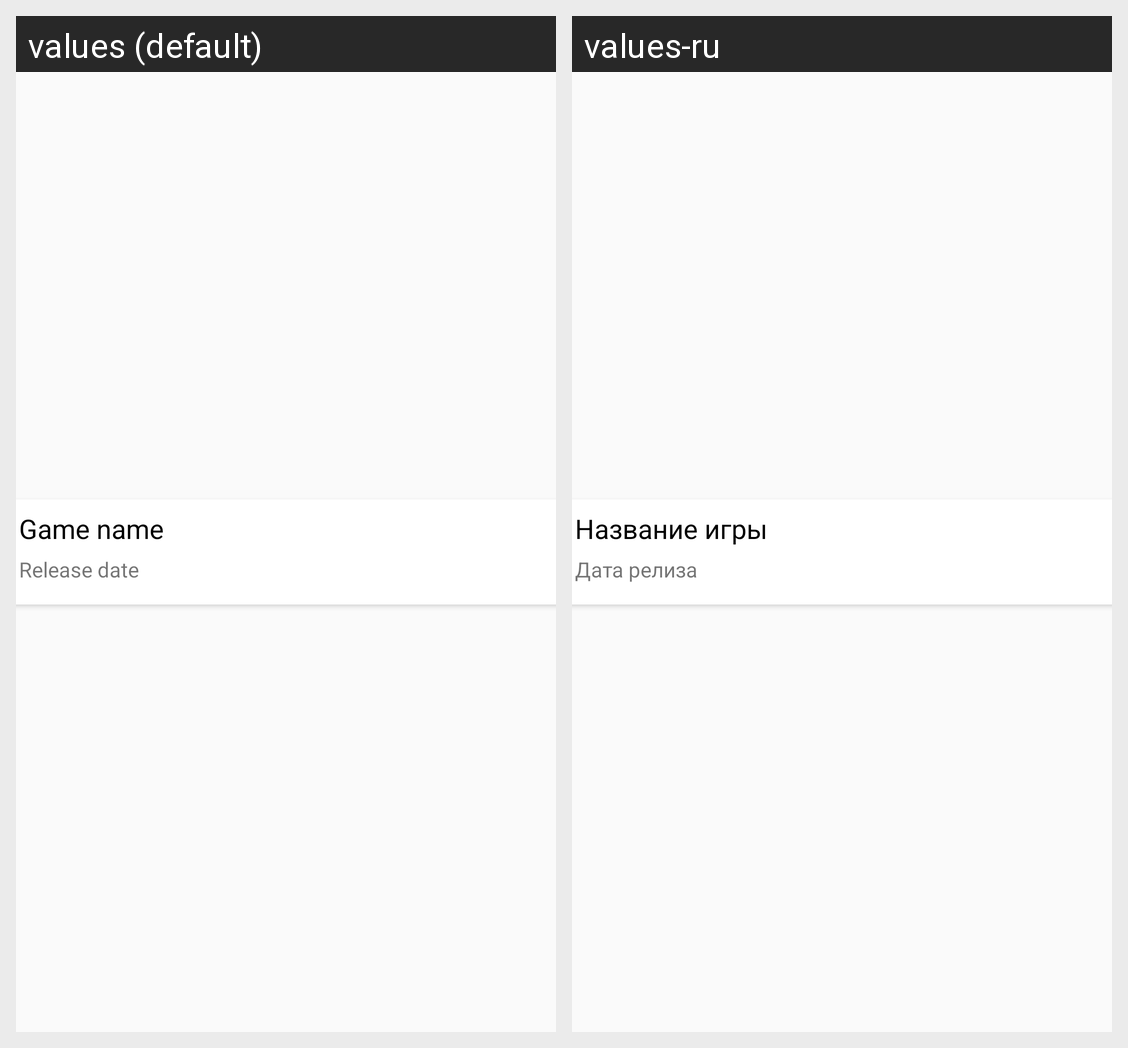

The Android screen above is rendered under two locales of the same app. Produce the string resources it draws, with the default and per-locale values.
Android screen res/layout/games_list.xml rendered under 2 locales, left to right: values (default), values-ru. Device: Nexus 5 (rendered at 1080×1920; each locale shown at half size, 540×960, under a caption strip naming it); theme AppTheme.
Strings drawn on this screen, with the default value and each locale's value (text and hints the layout hard-codes, and strings that could not be matched under every locale, appear in the picture but are not listed):

game_name
  values: Game name
  values-ru: Название игры

game_date
  values: Release date
  values-ru: Дата релиза
